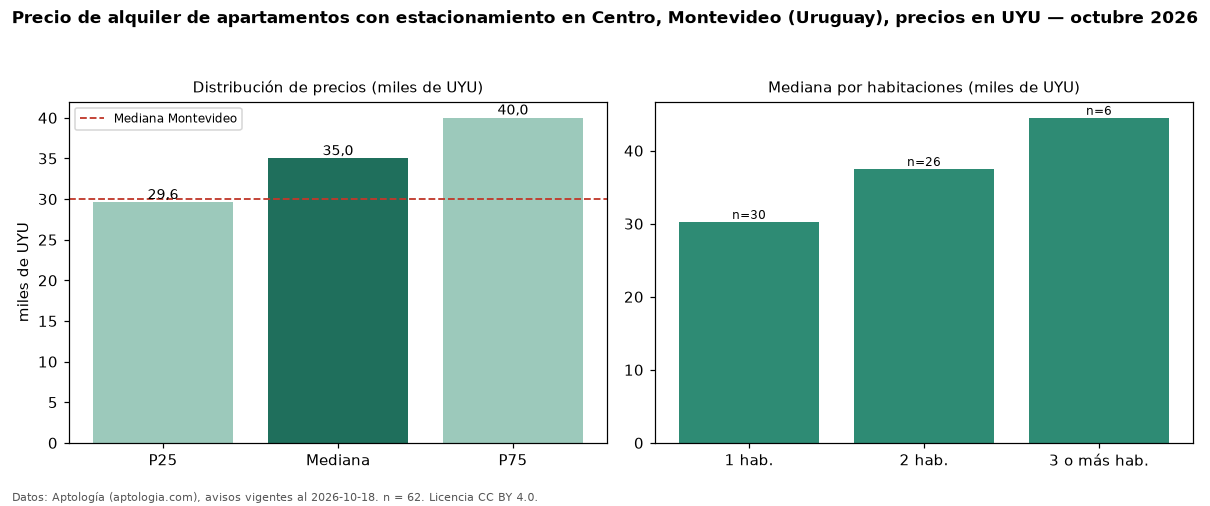

The data file committed next to this chart (first rows):
seccion, metrica, valor, moneda, n
filtro, parq1, con estacionamiento, , 62
precio, p25, 29600, UYU, 62
precio, mediana, 35000, UYU, 62
precio, p75, 40000, UYU, 62
precio, minimo, 23000, UYU, 62
precio, maximo, 65000, UYU, 62
m2, mediana_precio_m2, 579.8, UYU, 58
m2, area_mediana_m2, 54.0, m2, 58
admin, mediana_admin_mes, 6000, UYU, 59
banos, mediana_banos, 1.0, , 
parqueadero, pct_con_parqueadero, 100.0, %, 62
habitaciones, 1, 30250, UYU, 30
habitaciones, 2, 37500, UYU, 26
habitaciones, 3+, 44500, UYU, 6
ciudad, mediana_ciudad_referencia, 30000, UYU, 
ciudad, mediana_m2_ciudad, 587, UYU, 
fuente, fecha_datos, 2026-10-18, , 
fuente, atribucion, https://www.aptologia.com/uy/alquiler/mo…, , 
fuente, licencia, CC BY 4.0, , 
